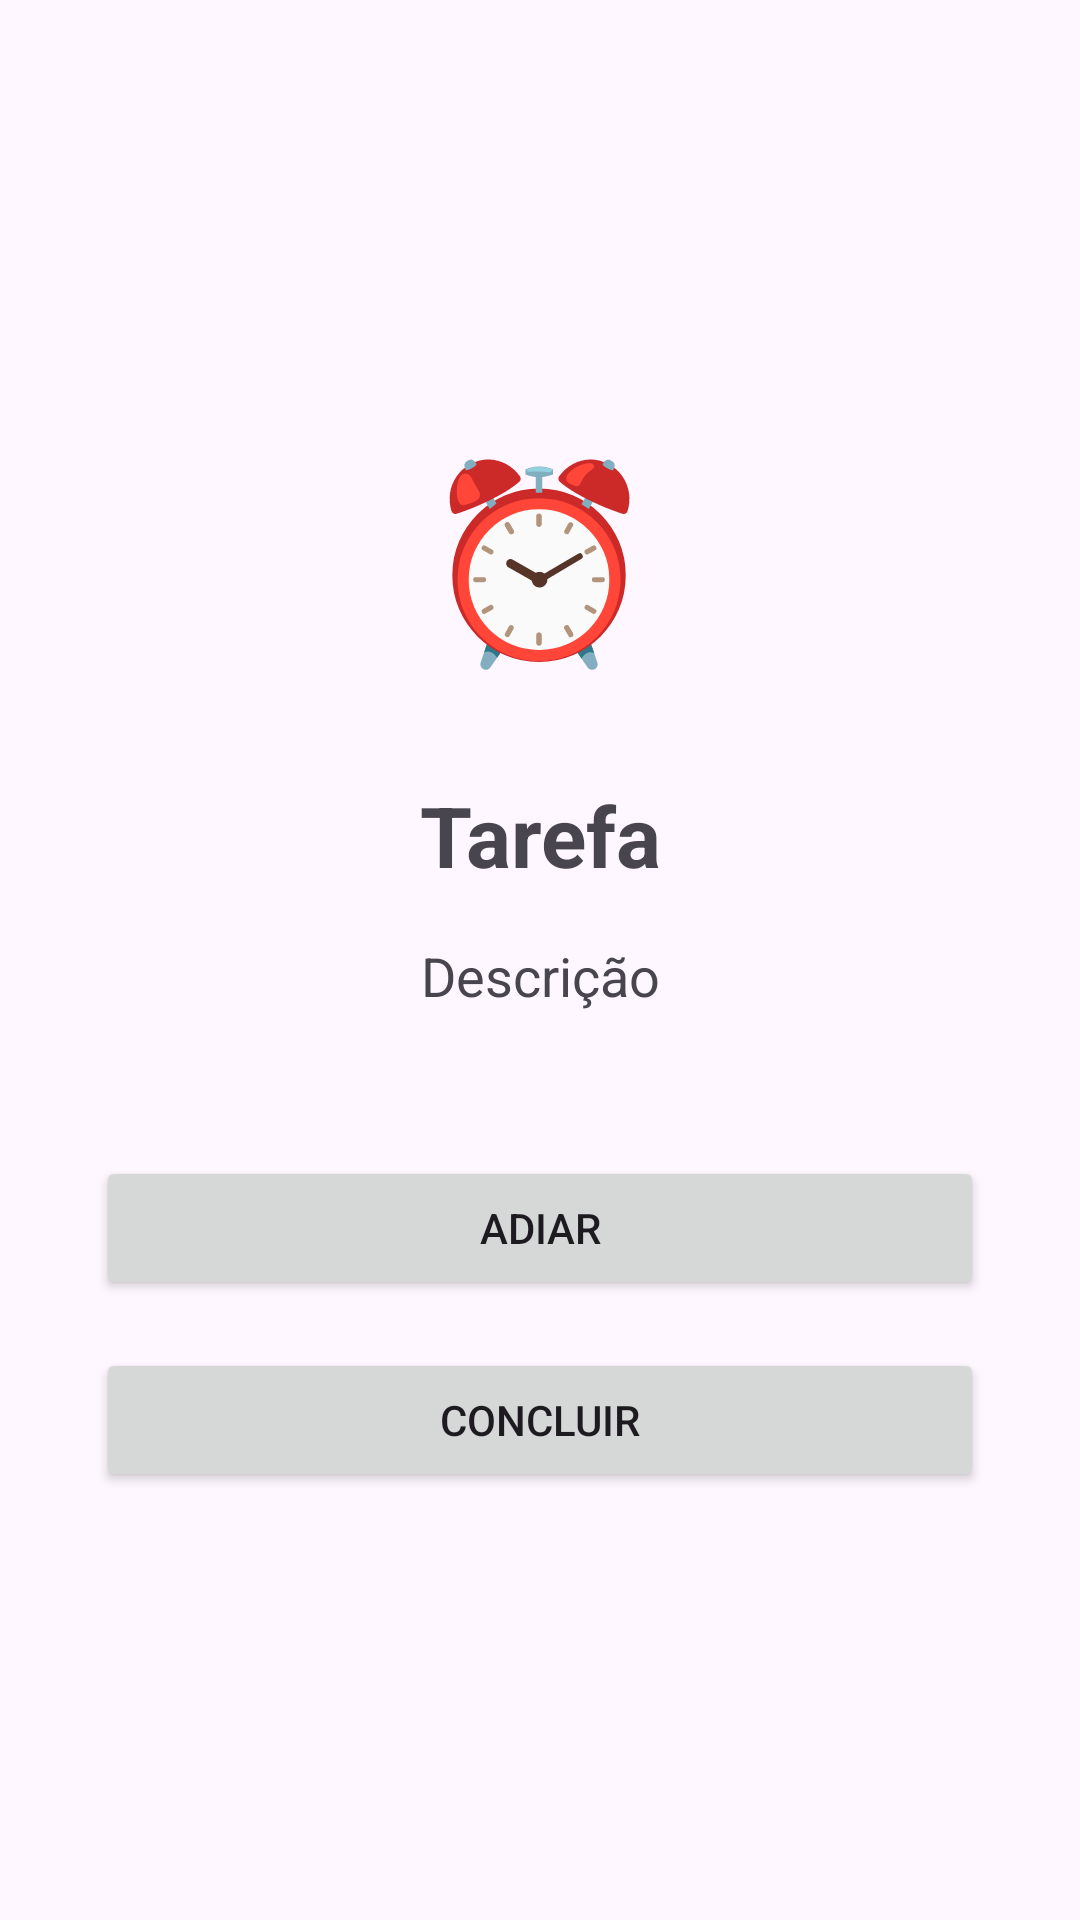

Here is an Android app screen rendered from its layout file. Give the layout XML and the strings, colors and styles it references.
<!-- AndroidManifest.xml: application theme Theme.RebuildMyLife -->
<!-- res/layout/activity_alarm.xml -->
<?xml version="1.0" encoding="utf-8"?>
<LinearLayout
    xmlns:android="http://schemas.android.com/apk/res/android"
    android:layout_width="match_parent"
    android:layout_height="match_parent"
    android:orientation="vertical"
    android:gravity="center"
    android:padding="32dp">

    <TextView
        android:id="@+id/textAlarm"
        android:layout_width="wrap_content"
        android:layout_height="wrap_content"
        android:text="⏰"
        android:textSize="64sp"
        android:layout_marginBottom="32dp"/>

    <TextView
        android:id="@+id/textTitle"
        android:layout_width="match_parent"
        android:layout_height="wrap_content"
        android:gravity="center"
        android:text="Tarefa"
        android:textSize="28sp"
        android:textStyle="bold"/>

    <TextView
        android:id="@+id/textMessage"
        android:layout_width="match_parent"
        android:layout_height="wrap_content"
        android:gravity="center"
        android:text="Descrição"
        android:textSize="18sp"
        android:layout_marginTop="16dp"/>

    <Space
        android:layout_width="match_parent"
        android:layout_height="48dp"/>

    <Button
        android:id="@+id/buttonSnooze"
        android:layout_width="match_parent"
        android:layout_height="wrap_content"
        android:text="Adiar"/>

    <Button
        android:id="@+id/buttonDismiss"
        android:layout_width="match_parent"
        android:layout_height="wrap_content"
        android:text="Concluir"
        android:layout_marginTop="16dp"/>

</LinearLayout>
<!-- resources referenced by this layout -->
<resources>
  <style name="Theme.RebuildMyLife" parent="Base.Theme.RebuildMyLife" />
  <style name="Base.Theme.RebuildMyLife" parent="Theme.Material3.DayNight.NoActionBar">
          <item name="colorPrimary">@color/primary_color</item>
  
          <item name="colorPrimaryDark">@color/primary_color</item>
  
          <item name="colorAccent">@color/primary_color</item>
  
          <item name="card_color">@color/white</item>
  
          <item name="text_color">@color/dark_gray</item>
  
          <item name="icon_color">@color/dark_gray</item>
  
          <item name="icon_add_color">@color/black</item>
  
          <item name="background_color">@color/background</item>
      </style>
  <color name="primary_color">#2bb8fa</color>
  <color name="white">#FFFFFFFF</color>
  <color name="dark_gray">#4B4B4B</color>
  <color name="black">#FF000000</color>
  <color name="background">#f6f6fe</color>
</resources>
